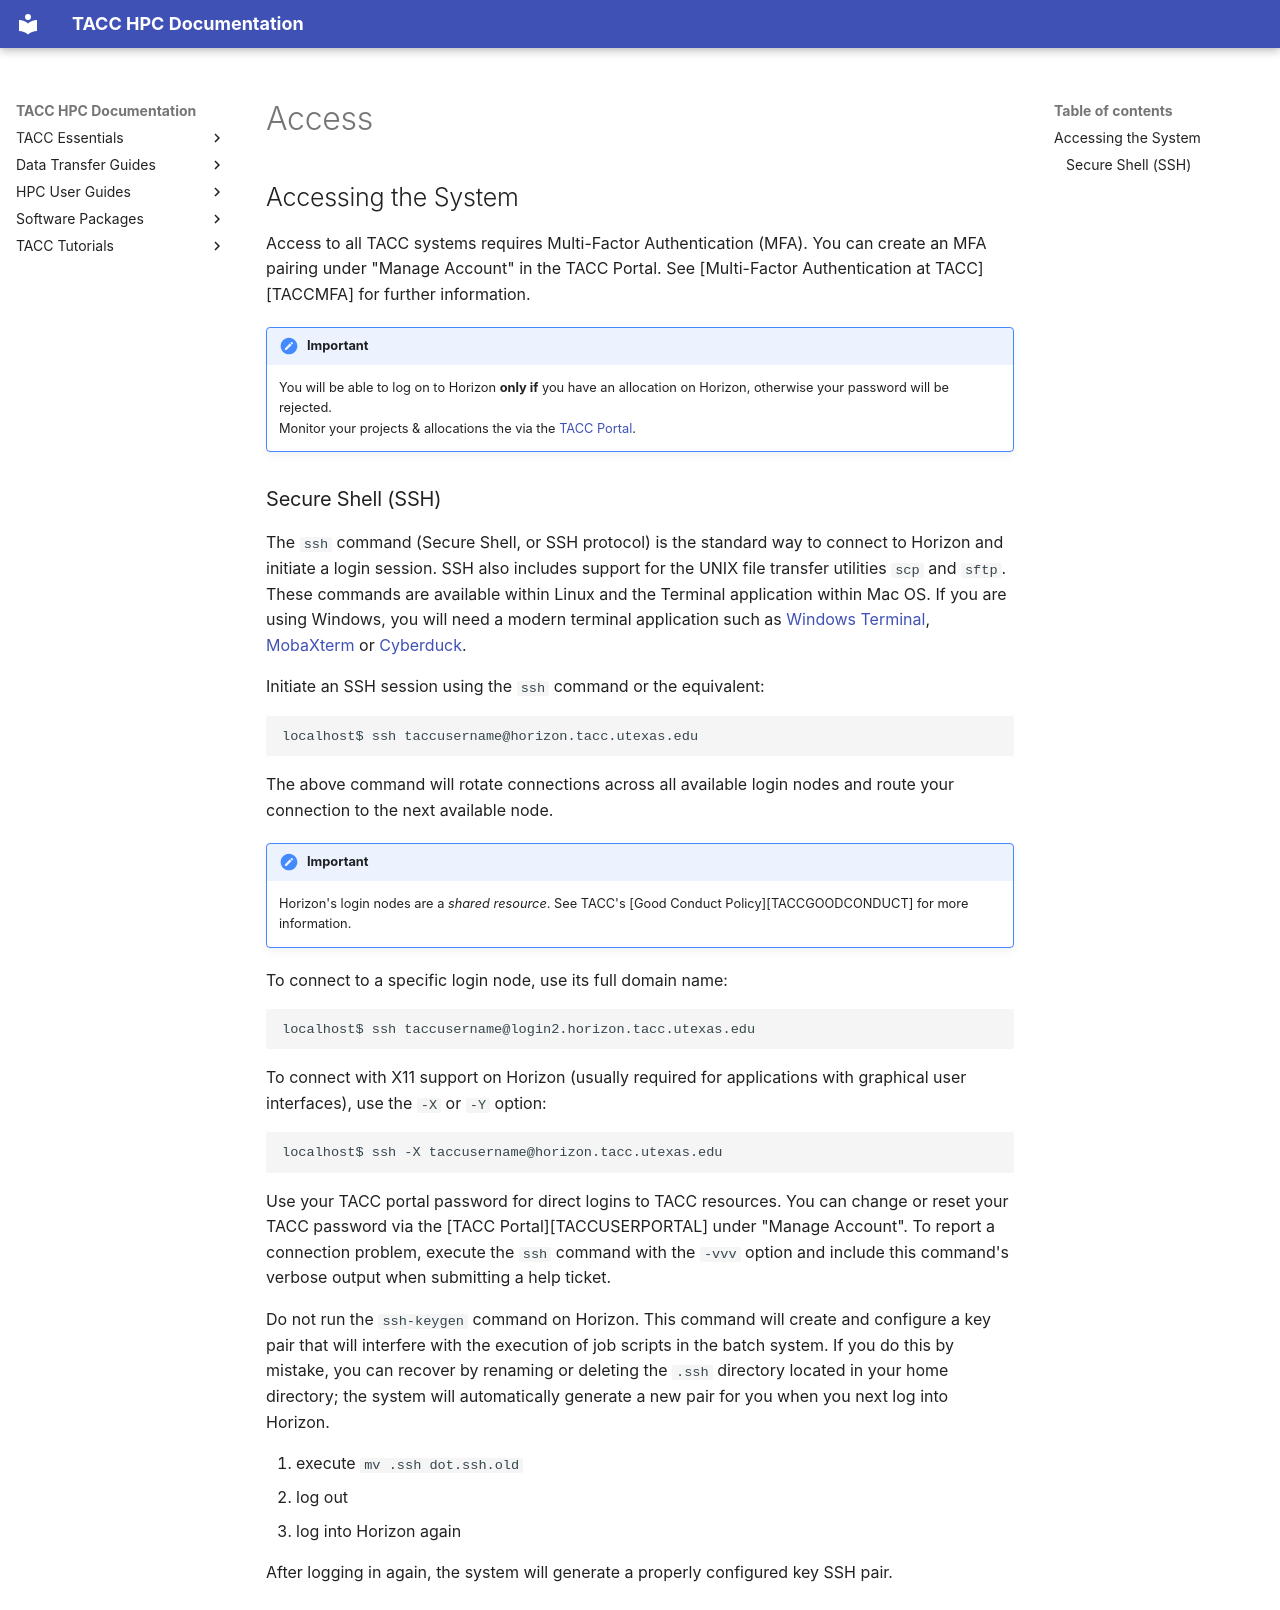

repository: TACC/TACC-Docs · page: hpc/horizon/access/index.html · generator: mkdocs

## Accessing the System { #access }

Access to all TACC systems requires Multi-Factor Authentication (MFA). You can create an MFA pairing under "Manage Account" in the TACC Portal.  See [Multi-Factor Authentication at TACC][TACCMFA] for further information.

!!! important
	You will be able to log on to Horizon **only if** you have an allocation on Horizon, otherwise your password will be rejected.  
	Monitor your projects &amp; allocations the via the [TACC Portal](https://tacc.utexas.edu/portal/projects).

### Secure Shell (SSH) { #access-ssh }

The `ssh` command (Secure Shell, or SSH protocol) is the standard way to connect to Horizon and initiate a login session. SSH also includes support for the UNIX file transfer utilities `scp` and `sftp`.  These commands are available within Linux and the Terminal application within Mac OS. If you are using Windows, you will need a modern terminal application such as [Windows Terminal](https://apps.microsoft.com/detail/9N0DX20HK701?hl=en-US&gl=US), [MobaXterm](https://mobaxterm.mobatek.net/) or [Cyberduck](https://cyberduck.io/download/).  

Initiate an SSH session using the `ssh` command or the equivalent: 

	localhost$ ssh taccusername@horizon.tacc.utexas.edu

The above command will rotate connections across all available login nodes and route your connection to the next available node. 

!!! important
	Horizon's login nodes are a *shared resource*. See TACC's [Good Conduct Policy][TACCGOODCONDUCT] for more information.


To connect to a specific login node, use its full domain name:

	localhost$ ssh taccusername@login2.horizon.tacc.utexas.edu

To connect with X11 support on Horizon (usually required for applications with graphical user interfaces), use the `-X` or `-Y` option:

	localhost$ ssh -X taccusername@horizon.tacc.utexas.edu

Use your TACC portal password for direct logins to TACC resources. You can change or reset your TACC password via the [TACC Portal][TACCUSERPORTAL] under "Manage Account".  To report a connection problem, execute the `ssh` command with the `-vvv` option and include this command's verbose output when submitting a help ticket.

Do not run the `ssh-keygen` command on Horizon. This command will create and configure a key pair that will interfere with the execution of job scripts in the batch system.  If you do this by mistake, you can recover by renaming or deleting the `.ssh` directory located in your home directory; the system will automatically generate a new pair for you when you next log into Horizon.

1. execute `mv .ssh dot.ssh.old`
1. log out
1. log into Horizon again

After logging in again, the system will generate a properly configured key SSH pair.
